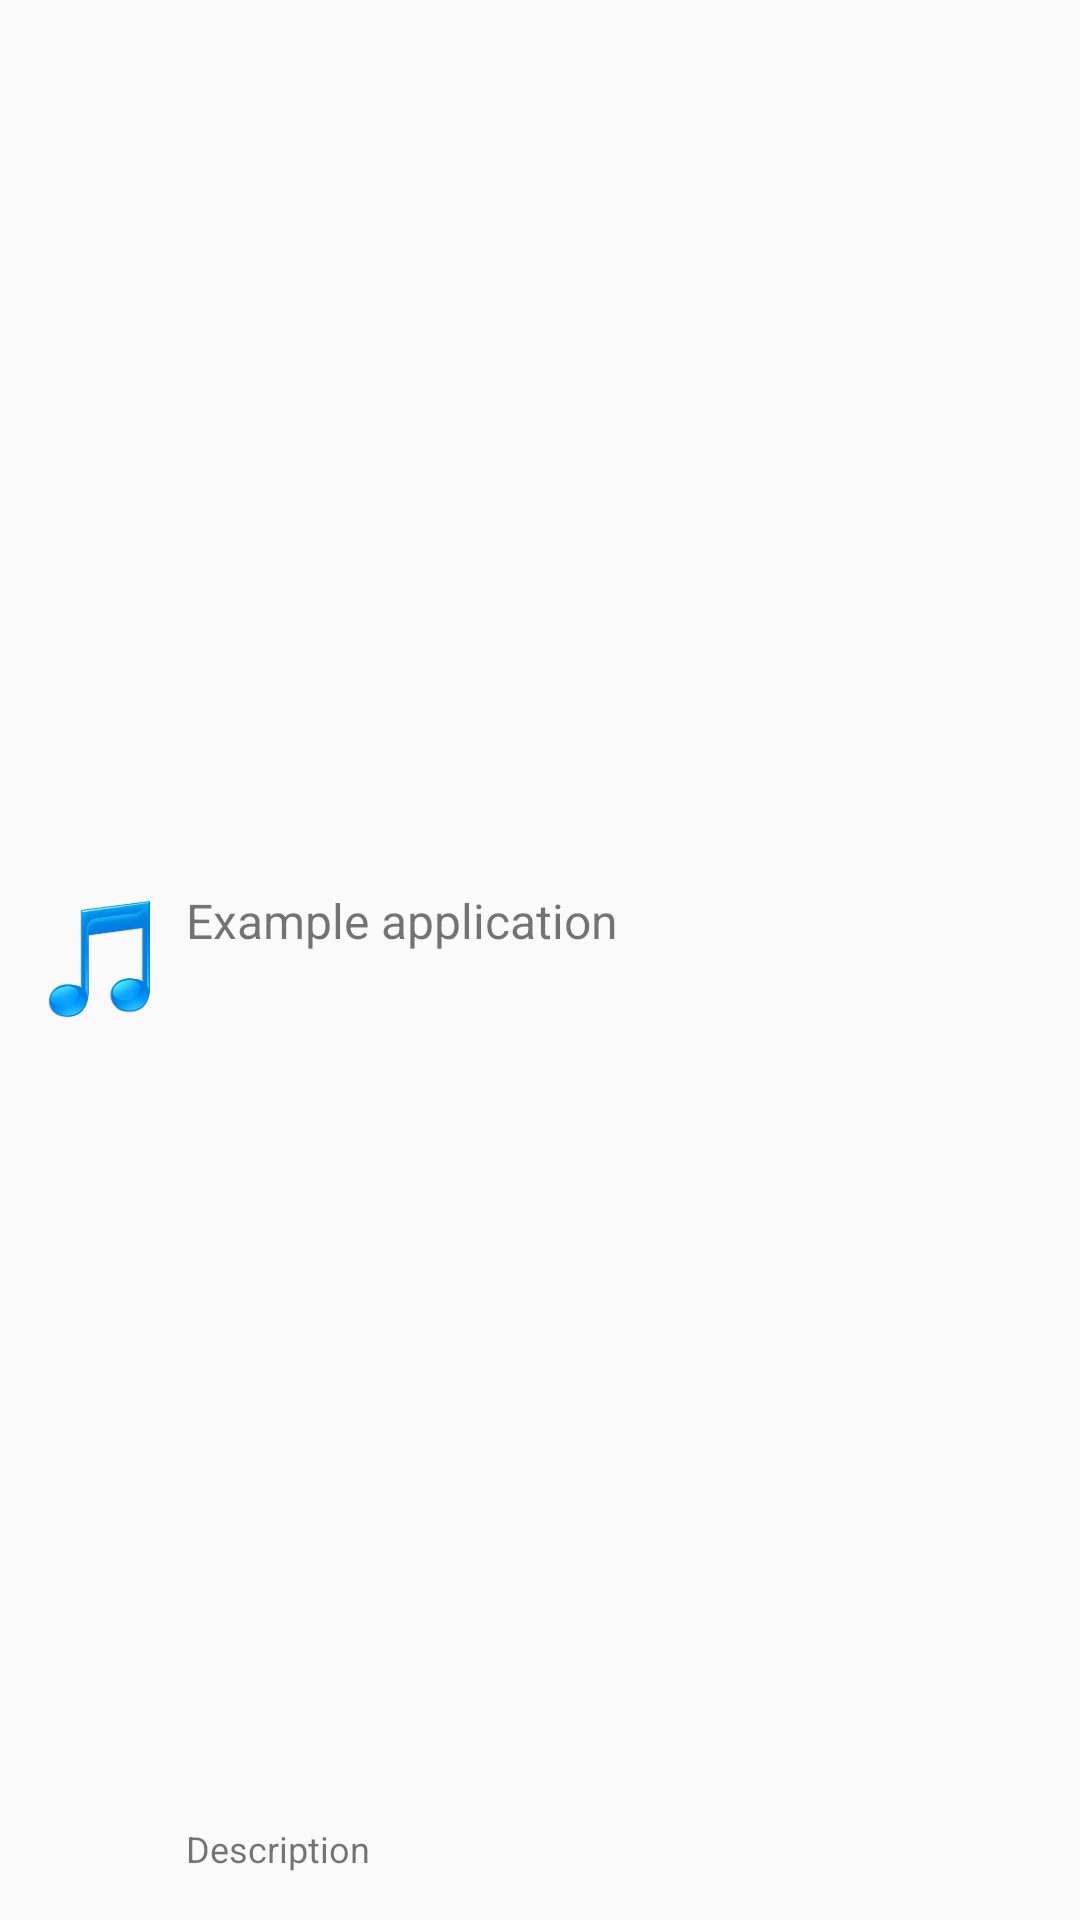

Here is an Android app screen rendered from its layout file. Give the layout XML and the strings, colors and styles it references.
<!-- AndroidManifest.xml: application theme AppTheme -->
<!-- res/layout/songs_list_item.xml -->
<RelativeLayout xmlns:android="http://schemas.android.com/apk/res/android"
    android:layout_width="fill_parent"
    android:layout_height="?android:attr/listPreferredItemHeight"
    android:padding="6dip" >

    <ImageView
        android:id="@+id/albumart"
        android:layout_width="40dp"
        android:layout_height="40dp"
        android:layout_alignParentBottom="true"
        android:layout_alignParentTop="true"
        android:layout_margin="8dp"
        android:contentDescription="TODO"
        android:src="@drawable/music"
        />

    <TextView
        android:id="@+id/secondLine"
        android:layout_width="fill_parent"
        android:layout_height="26dip"
        android:layout_alignParentBottom="true"
        android:layout_alignParentEnd="true"
        android:layout_alignParentRight="true"
        android:layout_toEndOf="@id/albumart"
        android:layout_toRightOf="@+id/albumart"
        android:singleLine="true"
        android:text="Description"
        android:textSize="12sp" />

    <TextView
        android:id="@+id/firstLine"
        android:layout_width="fill_parent"
        android:layout_height="wrap_content"
        android:layout_above="@id/secondLine"
        android:layout_alignParentEnd="true"
        android:layout_alignParentRight="true"
        android:layout_alignParentTop="true"
        android:layout_alignWithParentIfMissing="true"
        android:layout_toEndOf="@id/albumart"
        android:layout_toRightOf="@+id/albumart"
        android:gravity="center_vertical"
        android:singleLine="true"
        android:text="Example application"
        android:textSize="16sp" />

</RelativeLayout>
<!-- resources referenced by this layout -->
<resources>
  <!-- drawable music: png bitmap (drawable-xhdpi, 25279 bytes) -->
  <style name="AppTheme" parent="Theme.AppCompat.Light.DarkActionBar">
          
  
          <item name="colorPrimary">@color/colorPrimary</item>
          <item name="colorPrimaryDark">@color/colorPrimaryDark</item>
          <item name="colorAccent">@color/colorAccent</item>
  
      </style>
  <!-- not gathered from this repository: default colours our renderer supplied (Android Studio template values) -->
  <color name="colorPrimary">#FF6200EE</color>
  <color name="colorPrimaryDark">#FF3700B3</color>
  <color name="colorAccent">#FF03DAC5</color>
</resources>
